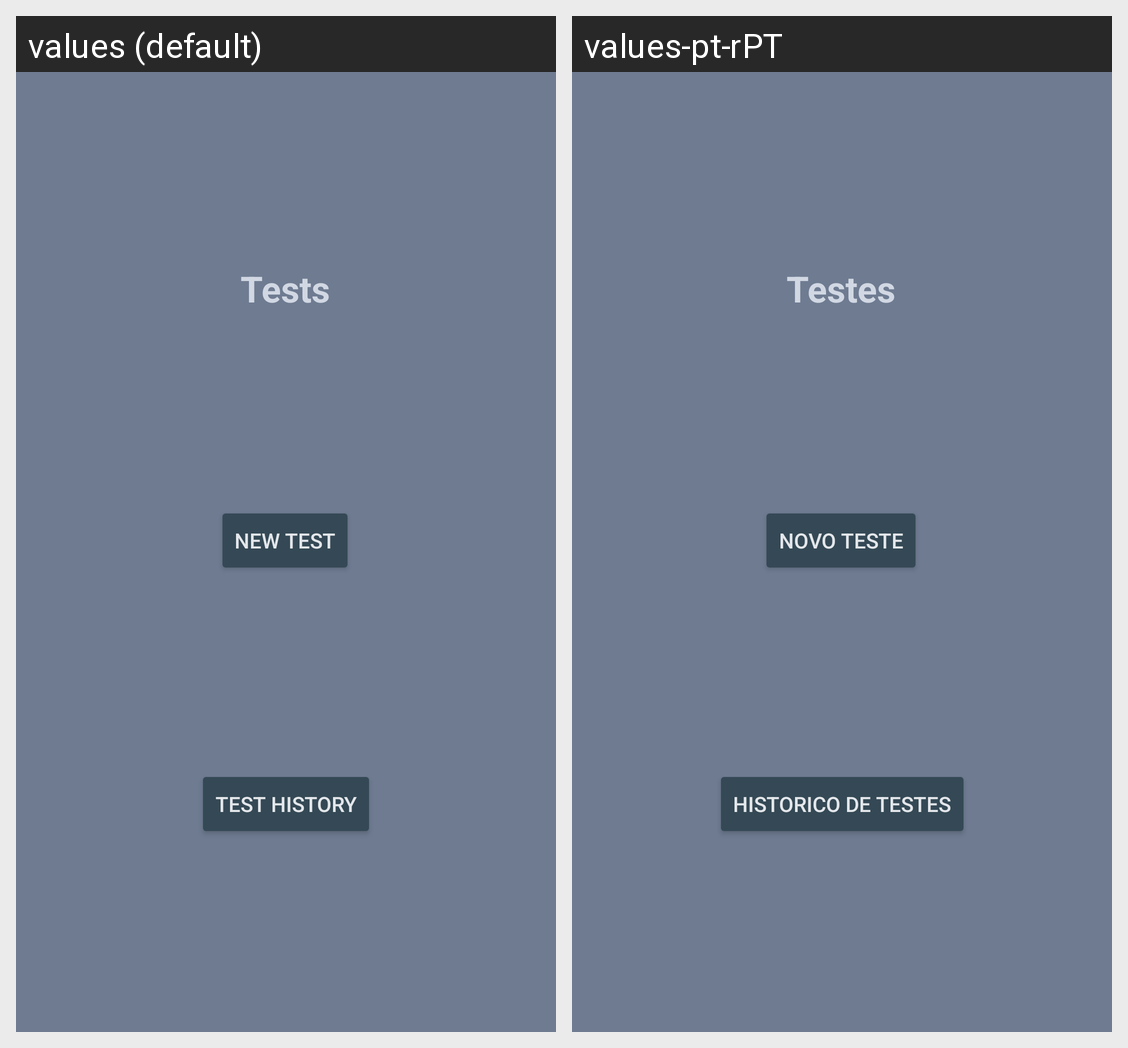

This grid shows one Android layout under two languages. Give, for every string resource on the screen, its name, the default text and each shown locale's text.
Android screen res/layout/fragment_testes.xml rendered under 2 locales, left to right: values (default), values-pt-rPT. Device: Nexus 5 (rendered at 1080×1920; each locale shown at half size, 540×960, under a caption strip naming it); theme AppTheme.
Strings drawn on this screen, with the default value and each locale's value (text and hints the layout hard-codes, and strings that could not be matched under every locale, appear in the picture but are not listed):

testes
  values: Tests
  values-pt-rPT: Testes

novo_teste
  values: New test
  values-pt-rPT: Novo teste

historic
  values: Test History
  values-pt-rPT: Historico de Testes
